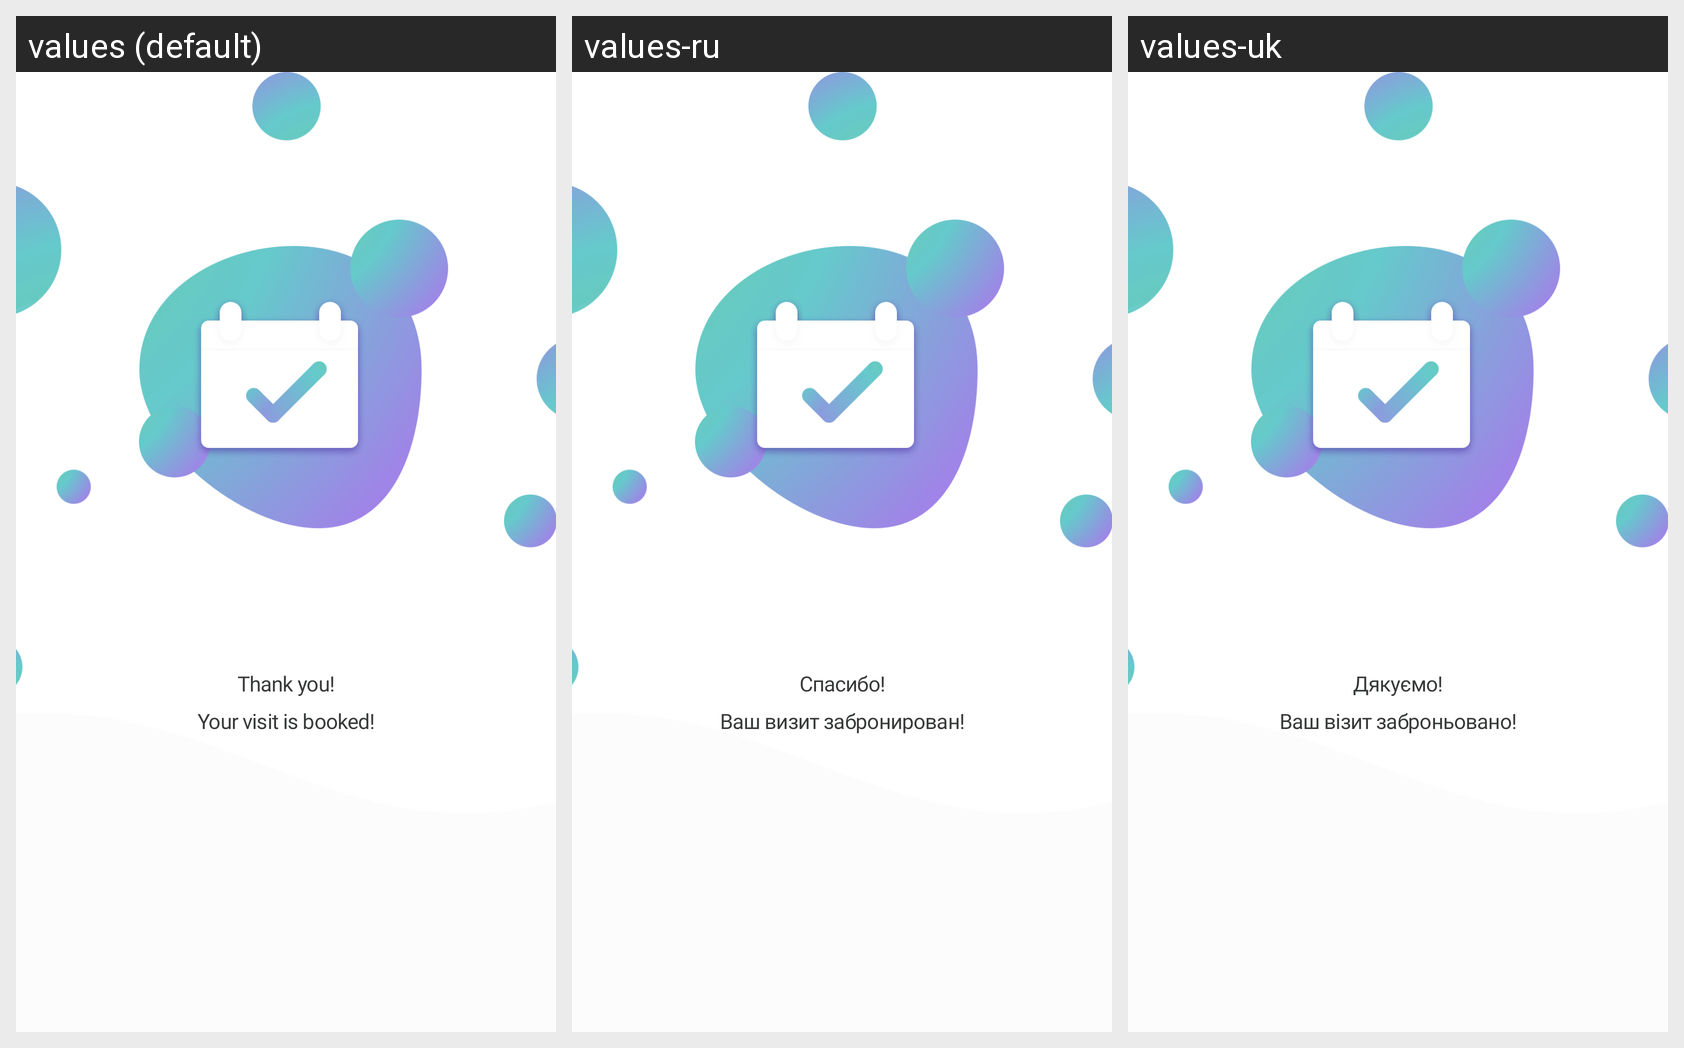

Locale-by-locale string values for the Android screen shown in this grid:
Android screen res/layout/fragment_booking_beauty_thank_you.xml rendered under 3 locales, left to right: values (default), values-ru, values-uk. Device: Nexus 5 (rendered at 1080×1920; each locale shown at half size, 540×960, under a caption strip naming it); theme AppTheme.
Strings drawn on this screen, with the default value and each locale's value (text and hints the layout hard-codes, and strings that could not be matched under every locale, appear in the picture but are not listed):

your_visit_booked
  values: Your visit is booked!
  values-ru: Ваш визит забронирован!
  values-uk: Ваш візит заброньовано!

thank_you
  values: Thank you!
  values-ru: Спасибо!
  values-uk: Дякуємо!
